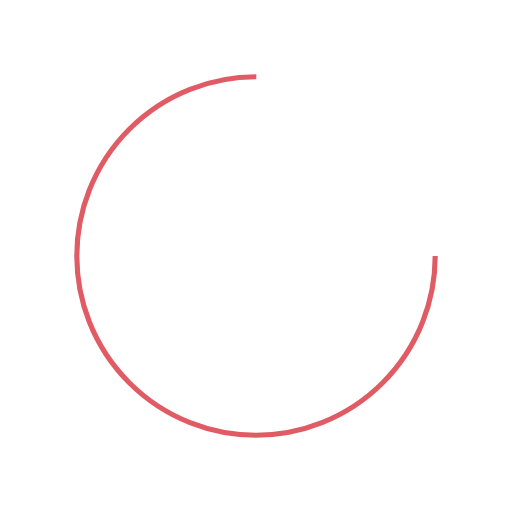
t = 0.00 s
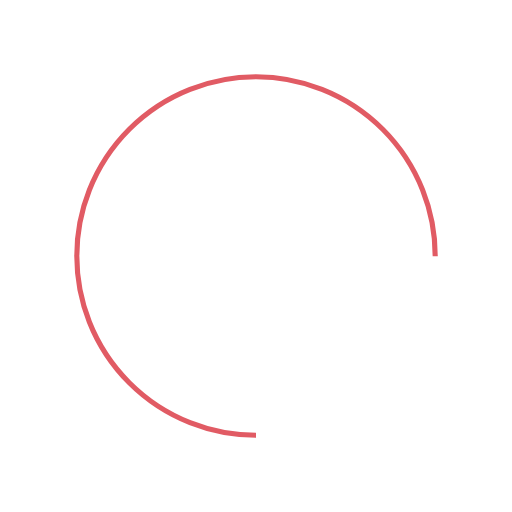
t = 0.25 s
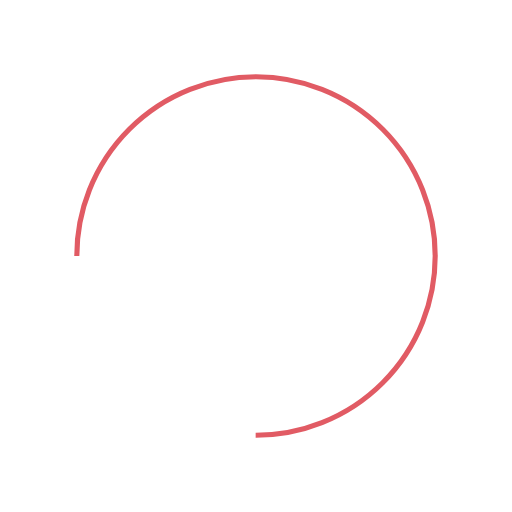
t = 0.50 s
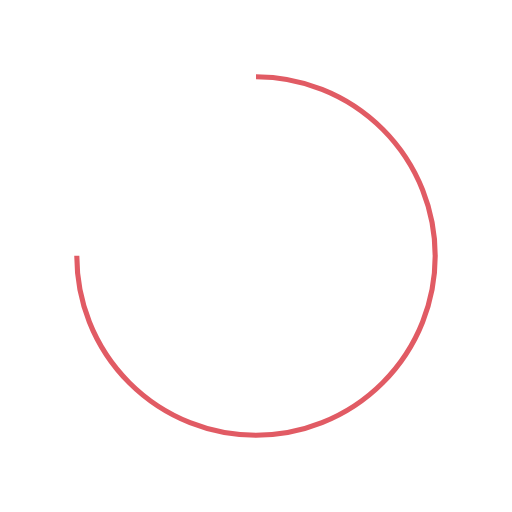
t = 0.75 s

The animated SVG that drew these frames (rendered in a browser with its animation timeline set to each time). Animation: 1 SMIL element (animateTransform=1); one cycle of 1.00 s, repeats indefinitely.

<svg xmlns="http://www.w3.org/2000/svg" viewBox="0 0 100 100" preserveAspectRatio="xMidYMid" width="200" height="200" style="shape-rendering: auto; display: block; background: rgb(255, 255, 255);" xmlns:xlink="http://www.w3.org/1999/xlink"><g><circle stroke-dasharray="164.93361431346415 56.97787143782138" r="35" stroke-width="1" stroke="#e15b64" fill="none" cy="50" cx="50">
  <animateTransform keyTimes="0;1" values="0 50 50;360 50 50" dur="1s" repeatCount="indefinite" type="rotate" attributeName="transform"></animateTransform>
</circle><g></g></g><!-- [ldio] generated by https://loading.io --></svg>
